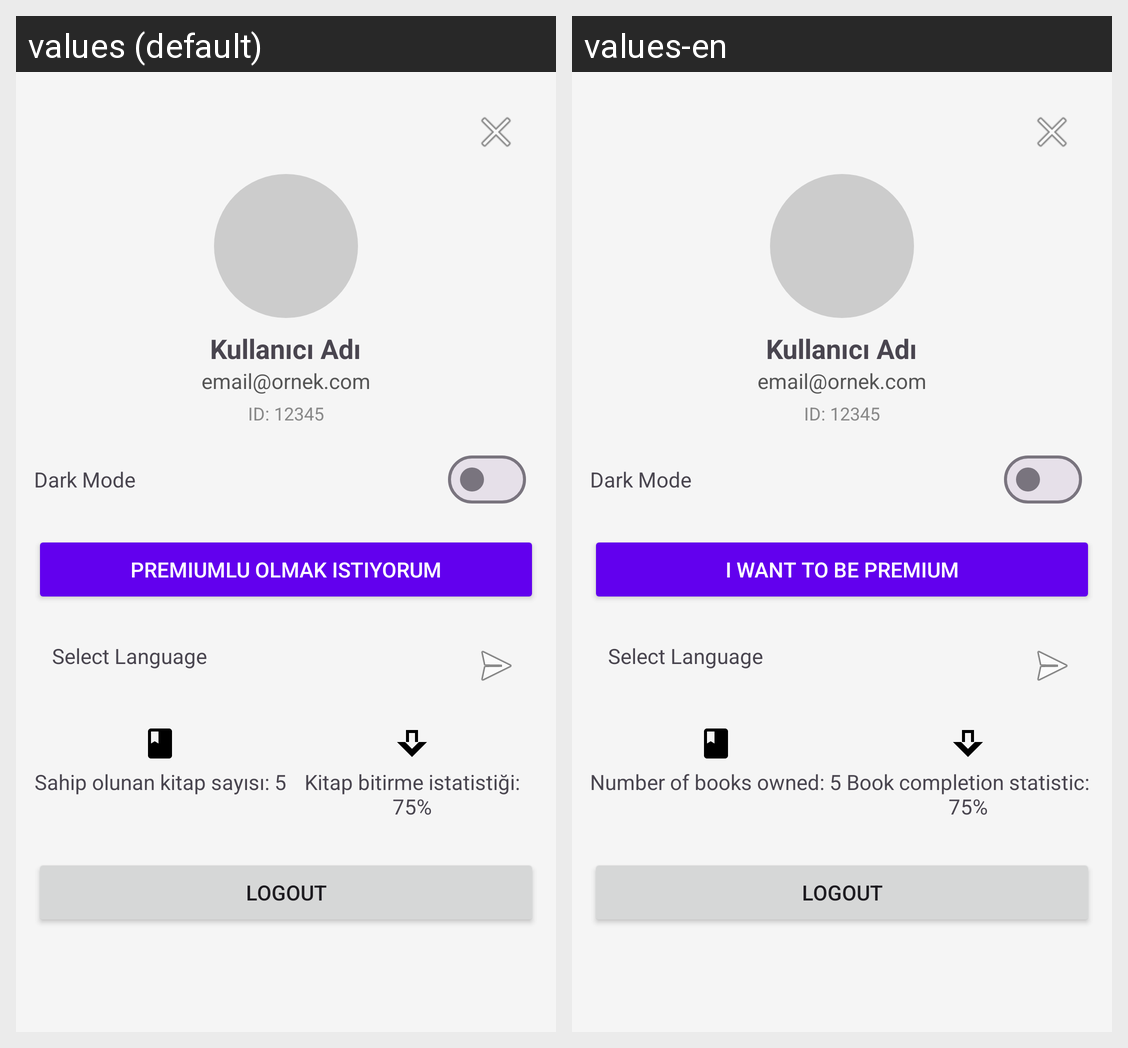

This grid shows one Android layout under two languages. Give, for every string resource on the screen, its name, the default text and each shown locale's text.
Android screen res/layout/layout_profile_sheet.xml rendered under 2 locales, left to right: values (default), values-en. Device: Nexus 5 (rendered at 1080×1920; each locale shown at half size, 540×960, under a caption strip naming it); theme Theme.TranslationUygulamaDenemesi_v10.
Strings drawn on this screen, with the default value and each locale's value (text and hints the layout hard-codes, and strings that could not be matched under every locale, appear in the picture but are not listed):

profile_dark_mode
  values: Dark Mode
  values-en: Dark Mode

profile_premium_button
  values: Premiumlu olmak istiyorum
  values-en: I want to be Premium

profile_select_language
  values: Select Language
  values-en: Select Language

profile_owned_books
  values: Sahip olunan kitap sayısı: 5
  values-en: Number of books owned: 5

profile_book_completion
  values: Kitap bitirme istatistiği: 75%
  values-en: Book completion statistic: 75%

profile_logout_button
  values: Logout
  values-en: Logout
